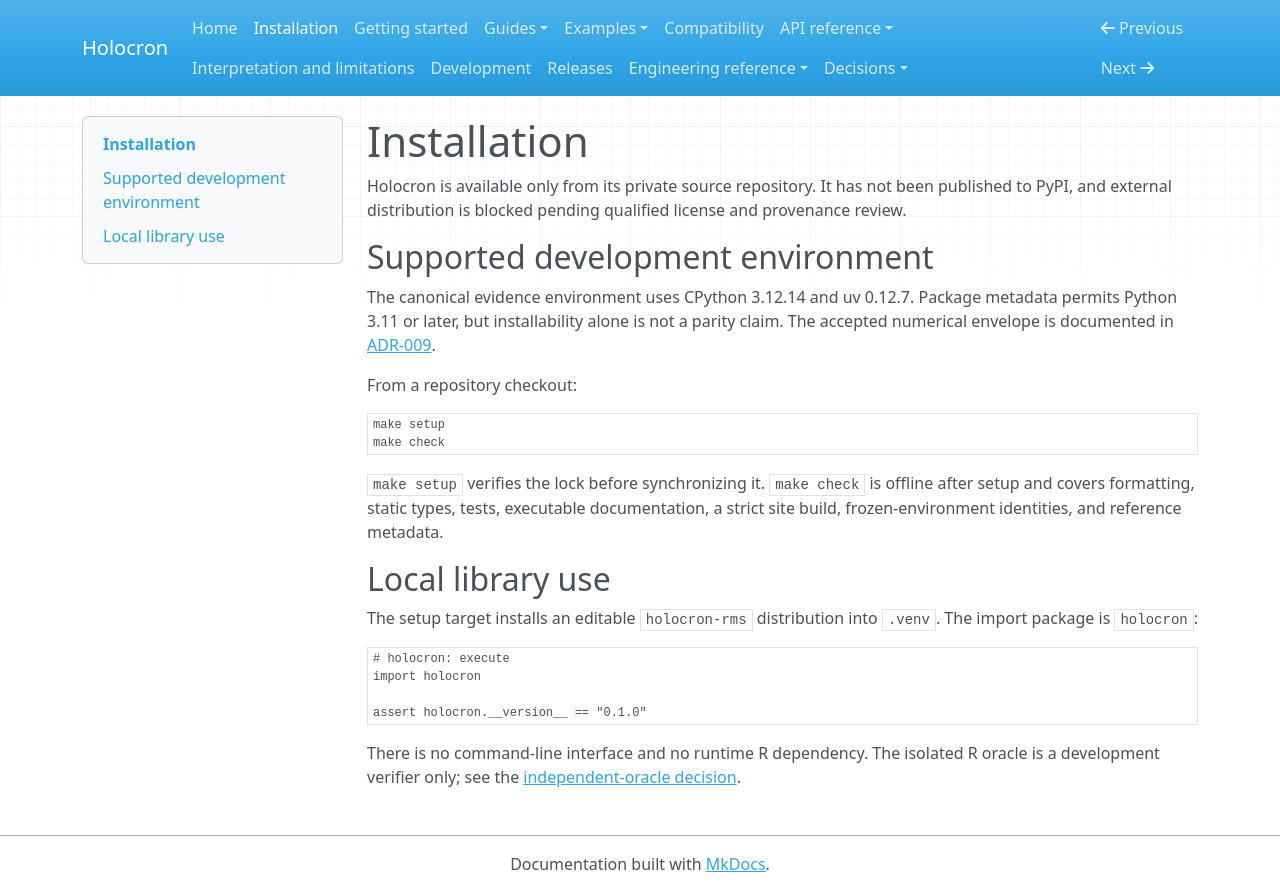

repository: joshuamyers22/holocron · page: installation/index.html · generator: mkdocs

# Installation

Holocron is available only from its private source repository. It has not been
published to PyPI, and external distribution is blocked pending qualified
license and provenance review.

## Supported development environment

The canonical evidence environment uses CPython 3.12.14 and uv 0.12.7. Package
metadata permits Python 3.11 or later, but installability alone is not a parity
claim. The accepted numerical envelope is documented in
[ADR-009](adr/ADR-009-supported-numerical-envelope.md).

From a repository checkout:

```sh
make setup
make check
```

`make setup` verifies the lock before synchronizing it. `make check` is offline
after setup and covers formatting, static types, tests, executable documentation,
a strict site build, frozen-environment identities, and reference metadata.

## Local library use

The setup target installs an editable `holocron-rms` distribution into `.venv`.
The import package is `holocron`:

```python
# holocron: execute
import holocron

assert holocron.__version__ == "0.1.0"
```

There is no command-line interface and no runtime R dependency. The isolated R
oracle is a development verifier only; see the
[independent-oracle decision](adr/ADR-001-independent-oracle.md).
